Run: headless pygame with SDL's dummy video driver; simulated clock (each Clock.tick advances the game by its frame time, no real sleeping); random seed 0; keys injected as events and as key.get_pressed() state; no mouse input.
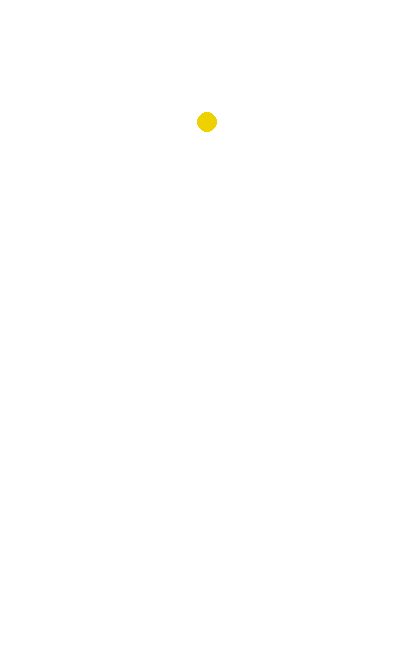
Frame 1 of 4 · flips 1–60 · no input
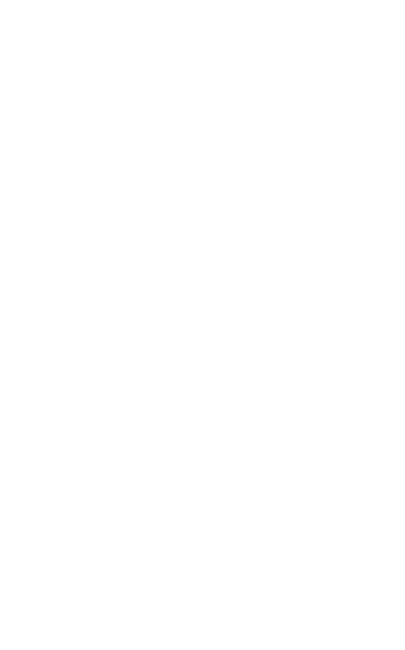
Frame 2 of 4 · flips 61–180 · tapped SPACE, RETURN · held RIGHT (→), D
Frame 3 of 4 · flips 181–300 · held DOWN (↓), S · screen unchanged from frame 2, image omitted
Frame 4 of 4 · flips 301–420 · held LEFT (←), A, UP (↑), W · screen unchanged from frame 3, image omitted

The pygame program that drew these frames:

### 모듈 불러오기 ###
import pygame, sys, random, time
from pygame.locals import *

### 프로그램 기본 세팅 ###
pygame.init()
pygame.display.set_caption("통학러 푸앙이")
screen = pygame.display.set_mode((405, 650))   # 스크린 사이즈 405*650 (대략 10:16 비율)
clock = pygame.time.Clock()

### 이미지, 사운드 파일, 폰트 세팅 ###


### 변수 세팅 : 변수 선언 ###
last_ginkgo_spawn_time = 0

### 클래스 세팅 : 클래스 생성 ###
class Ginkgo:                               # 은행열매 장애물
    def __init__(self):
        self.radius = 10
        self.x = random.randint(0+self.radius, 405-self.radius)     
        self.y = -60
        self.dy = random.randint(1, 2)              # x 방향 가속 설정
        self.dx = random.choice((-1, 1))*self.dy    # y 방향 가속 설정
    def move(self):
        self.y += self.dx 
        self.dy += 0.1
        self.y += self.dy
    def draw(self):
        pygame.draw.circle(screen, (237, 210, 0), (self.x, self.y), self.radius)    # 일단 은행열매 이미지 대신 도형으로 대체
    def bounce(self):           # 벽에 부딪혔을 때 튕겨나오도록 하는 부분
        if self.x < 0 or self.x > 405:
            self.dx *= -1
    def off_screen(self):       # 화면에서 사라진 인스턴스 삭제
        return self.y > 650



### 인스턴스 세팅 : 인스턴스 생성 ###
ginkgos = []


### 게임 메인 루프 ###
while 1:
    clock.tick(60)                      # 스크린 프레임 레이트 설정 (60fps)
    for event in pygame.event.get():
        if event.type == pygame.QUIT:
            sys.exit()                  # QUIT 버튼 클릭 여부 감지
    if time.time() - last_ginkgo_spawn_time > 0.5:       # 은행열매 장애물 생성 속도 조절(0.5초마다 생성)
        ginkgos.append(Ginkgo())
        last_ginkgo_spawn_time = time.time()

    screen.fill((255, 255, 255))
    
    i = 0
    while i < len(ginkgos):
        ginkgos[i].move()
        ginkgos[i].bounce()
        ginkgos[i].draw()
        if ginkgos[i].off_screen():
            del ginkgos[i]
            i -= 1
        i += 1
                  
 






    pygame.display.update()             # 스크린 업데이트(게임 루프 제일 하단에 *반드시* 위치해야 함)
